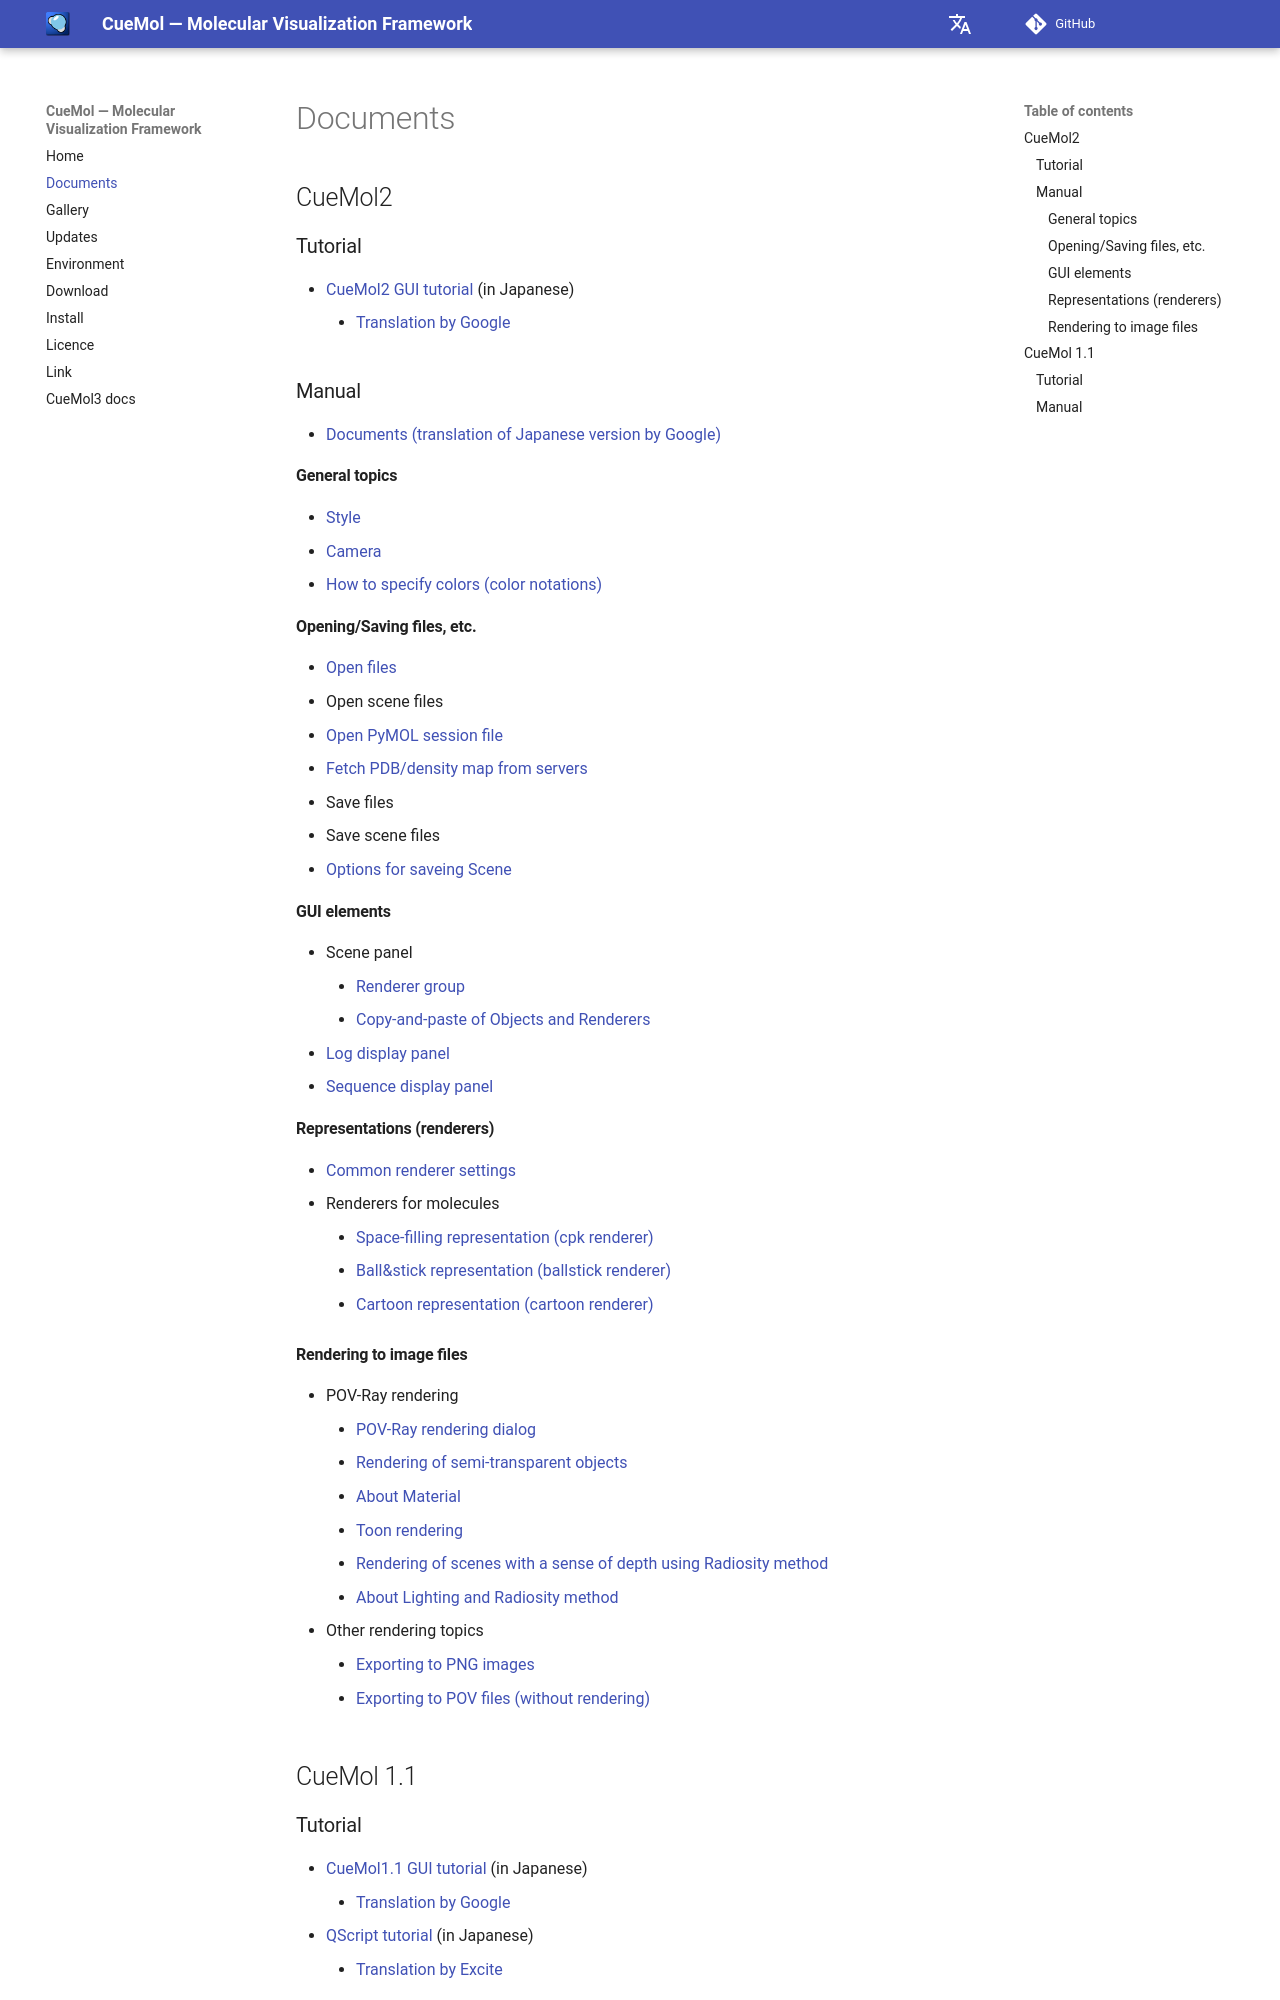

repository: CueMol/cuemol2_docs · page: en/Documents/index.html · generator: mkdocs

## CueMol2
### Tutorial

* [CueMol2 GUI tutorial](../../Documents/GUI�Υ��塼�ȥꥢ��(CueMol2)) (in Japanese)
    * [Translation by Google](http://translate.google.co.jp/translate?sl=ja&tl=en&u=http%3A%2F%2Fwww.cuemol.org%2Fja%2Findex.php%3FDocuments%252FGUI%25A4%25CE%25A5%25C1%25A5%25E5%25A1%25BC%25A5%25C8%25A5%25EA%25A5%25A2%25A5%25EB%2528CueMol2%2529)

### Manual

* [Documents (translation of Japanese version by Google)](http://translate.google.co.jp/translate?sl=ja&tl=en&u=http%3A%2F%2Fwww.cuemol.org%2Fja%2Findex%3FDocuments)

#### General topics

* [Style](../../en/cuemol2/Style)
* [Camera](../../en/cuemol2/Camera)
* [How to specify colors (color notations)](../../en/cuemol2/ColorSyntax)
#### Opening/Saving files, etc.

*  [Open files](../../en/cuemol2/OpenFiles)
*  Open scene files
*  [Open PyMOL session file](../../en/cuemol2/PSEImporter)
*  [Fetch PDB/density map from servers](../../en/cuemol2/FetchPDB)
*  Save files
*  Save scene files
* [Options for saveing Scene](../../en/cuemol2/SceneSaveAsOption)

#### GUI elements

*  Scene panel
    * [Renderer group](../../en/cuemol2/RendGroup)
    * [Copy-and-paste of Objects and Renderers](../../en/cuemol2/ObjRendCopyPaste)
*  [Log display panel](../../en/cuemol2/LogDisplayPanel)
*  [Sequence display panel](../../en/cuemol2/SequenceDisplayPanel)

#### Representations (renderers)

*  [Common renderer settings](../../en/cuemol2/CommonRendererProps)
*  Renderers for molecules
    *  [Space-filling representation (cpk renderer)](../../en/cuemol2/CPKRenderer)
    *  [Ball&stick representation (ballstick renderer)](../../en/cuemol2/BallStickRenderer)
    *  [Cartoon representation (cartoon renderer)](../../en/cuemol2/CartoonRenderer)

#### Rendering to image files

*  POV-Ray rendering
    * [POV-Ray rendering dialog](../../en/cuemol2/POVRayRenderDialog)
    * [Rendering of semi-transparent objects](../../en/cuemol2/PostAlphaBlend)
    * [About Material](../../en/cuemol2/Material)
    * [Toon rendering](../../en/cuemol2/EdgeLines)
    * [Rendering of scenes with a sense of depth using Radiosity method](../../en/cuemol2/Radiosity)
    * [About Lighting and Radiosity method](../../en/cuemol2/POVRayRenderLighting)
*  Other rendering topics
    * [Exporting to PNG images](../../en/cuemol2/ImageExport)
    * [Exporting to POV files (without rendering)](../../en/cuemol2/PovExport)

## CueMol 1.1
